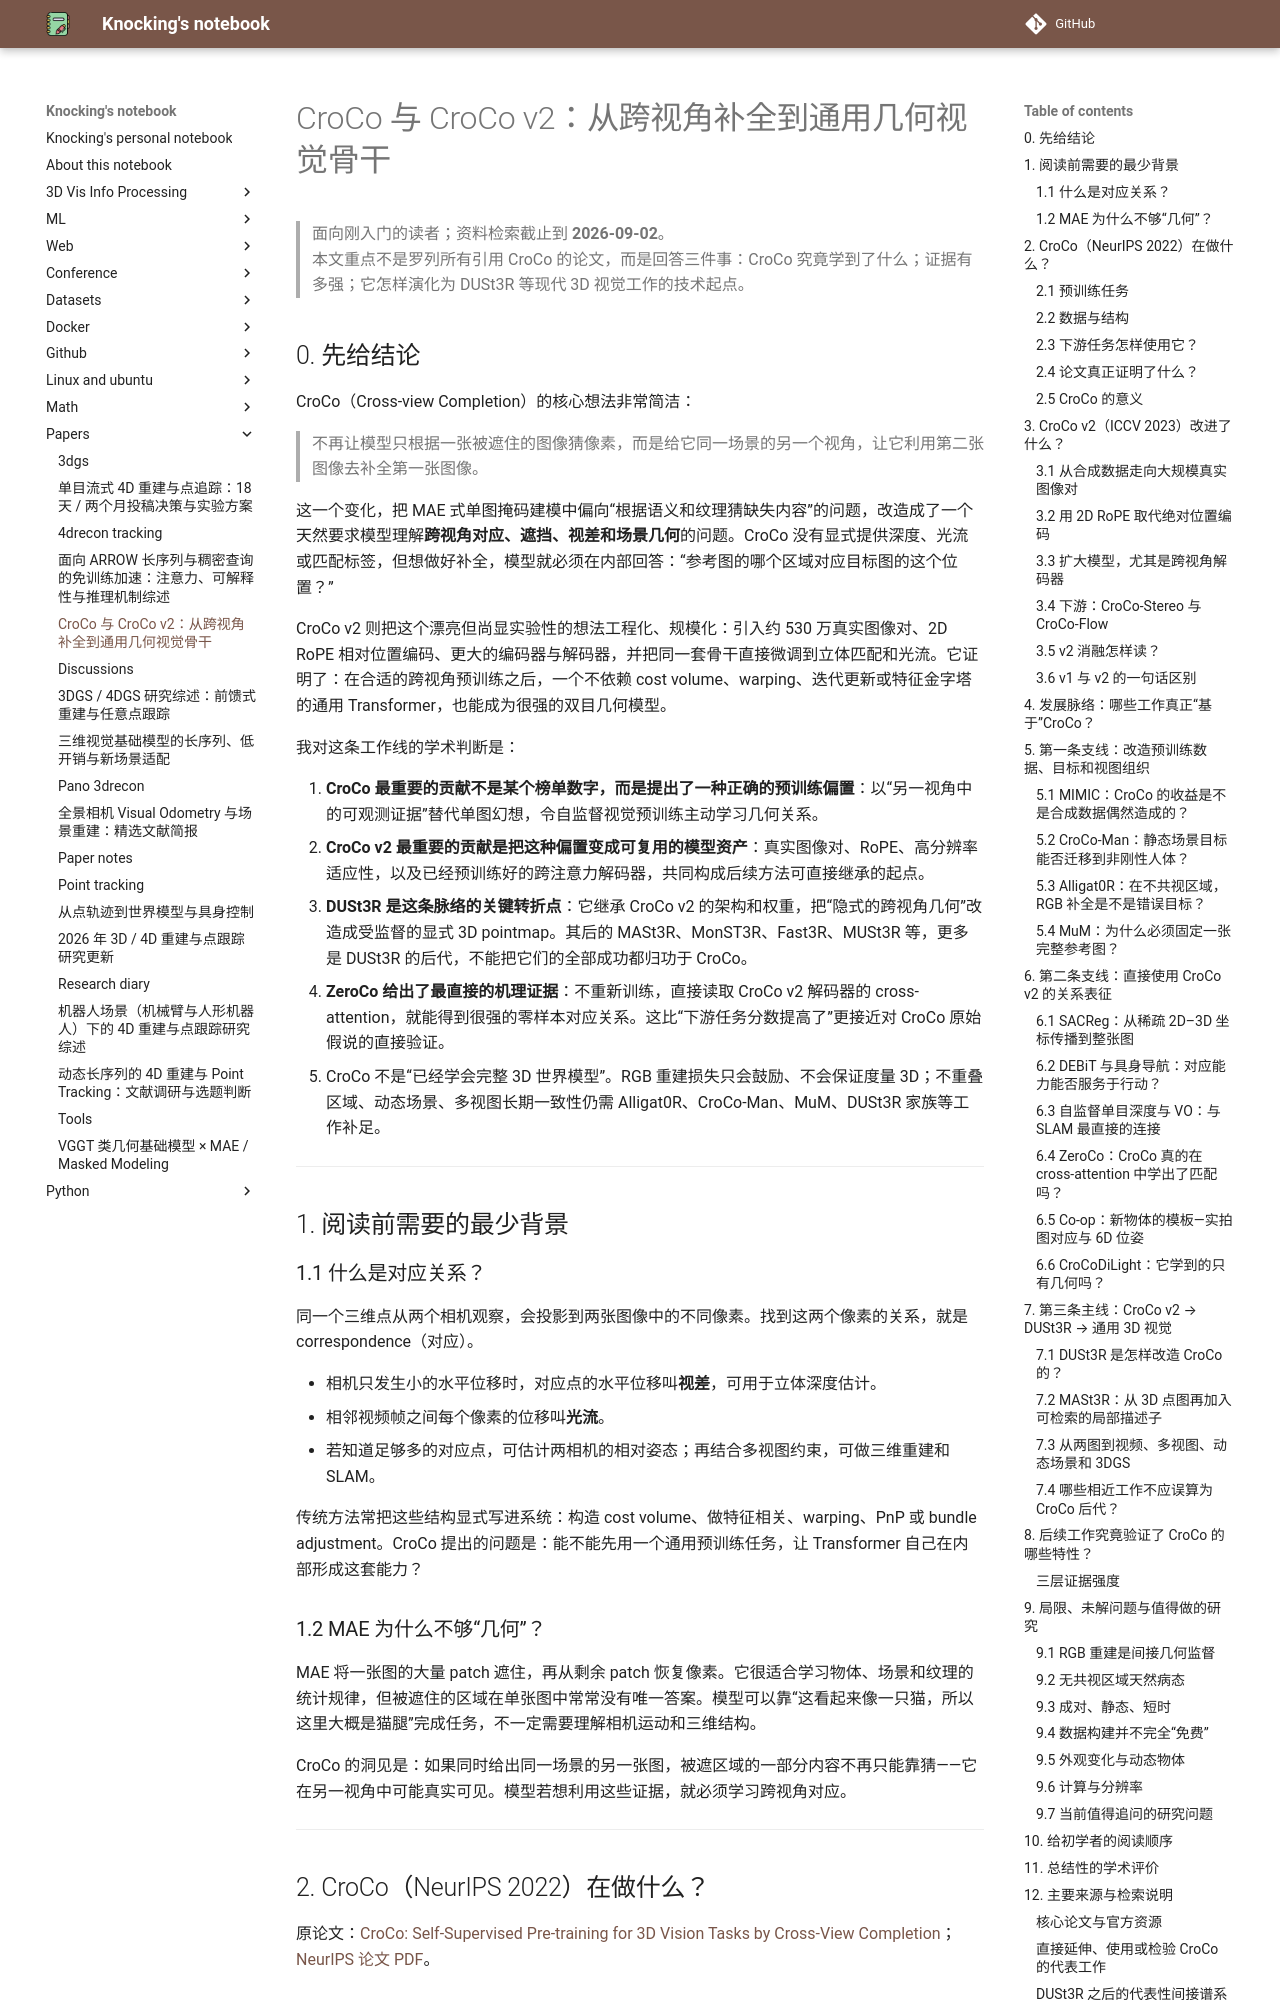

repository: CydKnocking/notes · page: papers/croco_and_crocov2/index.html · generator: mkdocs

# CroCo 与 CroCo v2：从跨视角补全到通用几何视觉骨干

> 面向刚入门的读者；资料检索截止到 **2026-09-02**。  
> 本文重点不是罗列所有引用 CroCo 的论文，而是回答三件事：CroCo 究竟学到了什么；证据有多强；它怎样演化为 DUSt3R 等现代 3D 视觉工作的技术起点。

## 0. 先给结论

CroCo（Cross-view Completion）的核心想法非常简洁：

> 不再让模型只根据一张被遮住的图像猜像素，而是给它同一场景的另一个视角，让它利用第二张图像去补全第一张图像。

这一个变化，把 MAE 式单图掩码建模中偏向“根据语义和纹理猜缺失内容”的问题，改造成了一个天然要求模型理解**跨视角对应、遮挡、视差和场景几何**的问题。CroCo 没有显式提供深度、光流或匹配标签，但想做好补全，模型就必须在内部回答：“参考图的哪个区域对应目标图的这个位置？”

CroCo v2 则把这个漂亮但尚显实验性的想法工程化、规模化：引入约 530 万真实图像对、2D RoPE 相对位置编码、更大的编码器与解码器，并把同一套骨干直接微调到立体匹配和光流。它证明了：在合适的跨视角预训练之后，一个不依赖 cost volume、warping、迭代更新或特征金字塔的通用 Transformer，也能成为很强的双目几何模型。

我对这条工作线的学术判断是：

1. **CroCo 最重要的贡献不是某个榜单数字，而是提出了一种正确的预训练偏置**：以“另一视角中的可观测证据”替代单图幻想，令自监督视觉预训练主动学习几何关系。
2. **CroCo v2 最重要的贡献是把这种偏置变成可复用的模型资产**：真实图像对、RoPE、高分辨率适应性，以及已经预训练好的跨注意力解码器，共同构成后续方法可直接继承的起点。
3. **DUSt3R 是这条脉络的关键转折点**：它继承 CroCo v2 的架构和权重，把“隐式的跨视角几何”改造成受监督的显式 3D pointmap。其后的 MASt3R、MonST3R、Fast3R、MUSt3R 等，更多是 DUSt3R 的后代，不能把它们的全部成功都归功于 CroCo。
4. **ZeroCo 给出了最直接的机理证据**：不重新训练，直接读取 CroCo v2 解码器的 cross-attention，就能得到很强的零样本对应关系。这比“下游任务分数提高了”更接近对 CroCo 原始假说的直接验证。
5. CroCo 不是“已经学会完整 3D 世界模型”。RGB 重建损失只会鼓励、不会保证度量 3D；不重叠区域、动态场景、多视图长期一致性仍需 Alligat0R、CroCo-Man、MuM、DUSt3R 家族等工作补足。

---

## 1. 阅读前需要的最少背景

### 1.1 什么是对应关系？

同一个三维点从两个相机观察，会投影到两张图像中的不同像素。找到这两个像素的关系，就是 correspondence（对应）。

- 相机只发生小的水平位移时，对应点的水平位移叫**视差**，可用于立体深度估计。
- 相邻视频帧之间每个像素的位移叫**光流**。
- 若知道足够多的对应点，可估计两相机的相对姿态；再结合多视图约束，可做三维重建和 SLAM。

传统方法常把这些结构显式写进系统：构造 cost volume、做特征相关、warping、PnP 或 bundle adjustment。CroCo 提出的问题是：能不能先用一个通用预训练任务，让 Transformer 自己在内部形成这套能力？

### 1.2 MAE 为什么不够“几何”？

MAE 将一张图的大量 patch 遮住，再从剩余 patch 恢复像素。它很适合学习物体、场景和纹理的统计规律，但被遮住的区域在单张图中常常没有唯一答案。模型可以靠“这看起来像一只猫，所以这里大概是猫腿”完成任务，不一定需要理解相机运动和三维结构。

CroCo 的洞见是：如果同时给出同一场景的另一张图，被遮区域的一部分内容不再只能靠猜——它在另一视角中可能真实可见。模型若想利用这些证据，就必须学习跨视角对应。

---

## 2. CroCo（NeurIPS 2022）在做什么？

原论文：[CroCo: Self-Supervised Pre-training for 3D Vision Tasks by Cross-View Completion](https://arxiv.org/abs/2210.10716)；[NeurIPS 论文 PDF](https://proceedings.neurips.cc/paper_files/paper/2022/file/16e71d1a24b98a02c17b1be1f634f979-Paper-Conference.pdf)。
